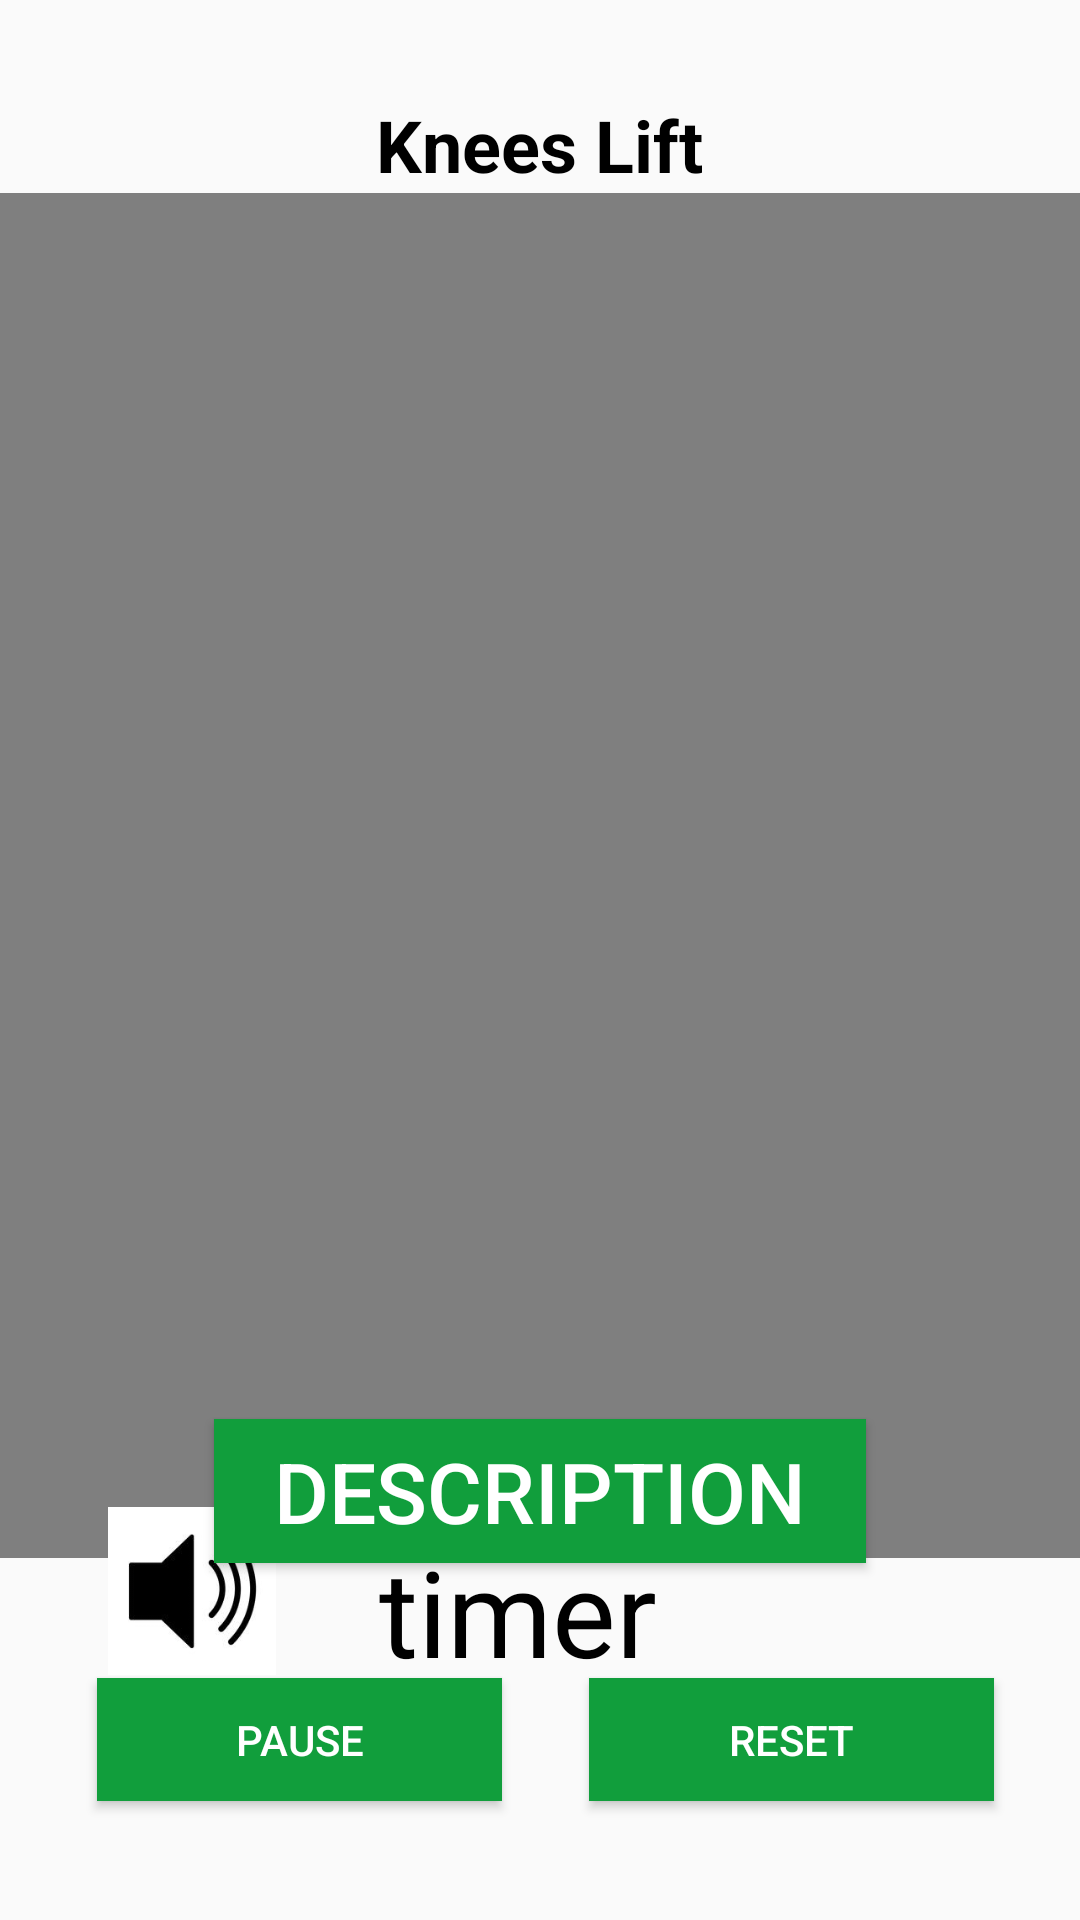

Android layout source for this screen:
<!-- AndroidManifest.xml: application theme Theme.Appcompat.Light.NoActionBar.FullScreen -->
<!-- res/layout/activity_knees_lift_timer.xml -->
<?xml version="1.0" encoding="utf-8"?>
<androidx.constraintlayout.widget.ConstraintLayout xmlns:android="http://schemas.android.com/apk/res/android"
    xmlns:app="http://schemas.android.com/apk/res-auto"
    xmlns:tools="http://schemas.android.com/tools"
    android:layout_width="match_parent"
    android:layout_height="match_parent"
    tools:context=".Pushup_Timer">

    <TextView
        android:id="@+id/KneesLiftTitle"
        android:layout_width="wrap_content"
        android:layout_height="wrap_content"
        android:layout_marginStart="81dp"
        android:layout_marginTop="32dp"
        android:layout_marginEnd="82dp"
        android:text="Knees Lift"
        android:textColor="#000000"
        android:textSize="24sp"
        android:textStyle="bold"
        app:layout_constraintEnd_toEndOf="parent"
        app:layout_constraintHorizontal_bias="0.503"
        app:layout_constraintStart_toStartOf="parent"
        app:layout_constraintTop_toTopOf="parent" />

    <ImageButton
        android:id="@+id/imageHomeButton6"
        android:layout_width="40dp"
        android:layout_height="40dp"
        android:layout_marginStart="16dp"
        android:layout_marginTop="16dp"
        android:background="?selectableItemBackgroundBorderless"
        android:scaleType="fitXY"
        app:layout_constraintEnd_toStartOf="@+id/KneesLiftTitle"
        app:layout_constraintHorizontal_bias="0.107"
        app:layout_constraintStart_toStartOf="parent"
        app:layout_constraintTop_toTopOf="parent"
        app:srcCompat="@drawable/backbuttonicon1"
        tools:ignore="MissingConstraints" />

    <VideoView
        android:id="@+id/videoView7"
        android:layout_width="wrap_content"
        android:layout_height="455dp"
        app:layout_constraintEnd_toEndOf="parent"
        app:layout_constraintStart_toStartOf="parent"
        app:layout_constraintTop_toBottomOf="@+id/KneesLiftTitle" />

    <Button
        android:id="@+id/infobutton6"
        android:layout_width="wrap_content"
        android:layout_height="wrap_content"
        android:layout_gravity="center"
        android:layout_marginTop="245dp"
        android:background="#119e3c"
        android:paddingLeft="20dp"
        android:paddingRight="20dp"
        android:text="DESCRIPTION"
        android:textColor="@android:color/white"
        android:textSize="28sp"
        app:backgroundTint="@null"
        app:layout_constraintBottom_toBottomOf="parent"
        app:layout_constraintEnd_toEndOf="parent"
        app:layout_constraintStart_toStartOf="parent"
        app:layout_constraintTop_toTopOf="parent"
        app:layout_constraintVertical_bias="0.657"
        tools:ignore="MissingConstraints" />

    <Button
        android:id="@+id/startButton"
        android:layout_width="135dp"
        android:layout_height="41dp"
        android:background="#119e3c"
        android:text="pause"
        android:textColor="@color/white"
        app:layout_constraintBottom_toBottomOf="parent"
        app:layout_constraintEnd_toEndOf="parent"
        app:layout_constraintHorizontal_bias="0.144"
        app:layout_constraintStart_toStartOf="parent"
        app:layout_constraintTop_toTopOf="parent"
        app:layout_constraintVertical_bias="0.934" />

    <Button
        android:id="@+id/resetButton"
        android:layout_width="135dp"
        android:layout_height="41dp"
        android:background="#119e3c"
        android:text="Reset"
        android:textColor="@color/white"
        app:layout_constraintBottom_toBottomOf="parent"
        app:layout_constraintEnd_toEndOf="parent"
        app:layout_constraintHorizontal_bias="0.873"
        app:layout_constraintStart_toStartOf="parent"
        app:layout_constraintTop_toTopOf="parent"
        app:layout_constraintVertical_bias="0.934" />

    <ImageView
        android:id="@+id/imageView"
        android:layout_width="60dp"
        android:layout_height="56dp"
        android:layout_centerInParent="true"
        android:src="@drawable/speakericon"
        app:layout_constraintBottom_toBottomOf="parent"
        app:layout_constraintEnd_toEndOf="parent"
        app:layout_constraintHorizontal_bias="0.113"
        app:layout_constraintStart_toStartOf="parent"
        app:layout_constraintTop_toTopOf="parent"
        app:layout_constraintVertical_bias="0.86" />

    <TextView
        android:id="@+id/countdown_text"
        android:layout_width="106dp"
        android:layout_height="48dp"
        android:text="timerNumber"
        android:textColor="@color/black"
        android:textSize="40sp"
        app:layout_constraintBottom_toBottomOf="parent"
        app:layout_constraintEnd_toEndOf="parent"
        app:layout_constraintHorizontal_bias="0.498"
        app:layout_constraintStart_toStartOf="parent"
        app:layout_constraintTop_toTopOf="parent"
        app:layout_constraintVertical_bias="0.862"
        tools:text="00:00" />

</androidx.constraintlayout.widget.ConstraintLayout>
<!-- resources referenced by this layout -->
<resources>
  <color name="black">#FF000000</color>
  <color name="white">#FFFFFFFF</color>
  <!-- drawable speakericon: png bitmap (drawable, 11310 bytes) -->
  <style name="Theme.Appcompat.Light.NoActionBar.FullScreen" parent="@style/Theme.AppCompat.Light.NoActionBar">
          <item name="android:windowNoTitle">true</item>
          <item name="android:windowActionBar">false</item>
          <item name="android:windowFullscreen">true</item>
          <item name="android:windowContentOverlay">@null</item>
      </style>
</resources>
